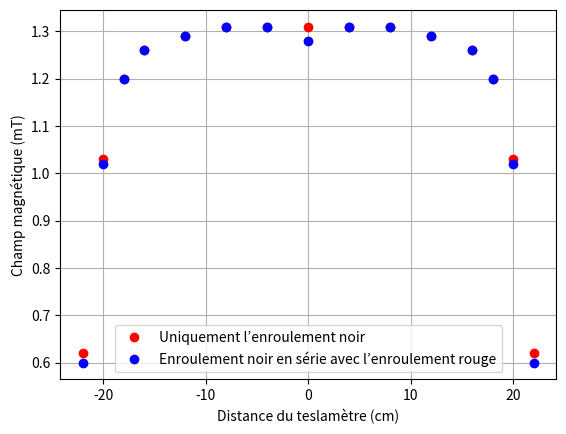

Write Python code to recreate this figure.
#!/usr/bin/env python3
# -*- coding:utf-8 -*-
# type: ignore

import matplotlib.pyplot as plt
import numpy as np

# I = 1.64 A

longueur = np.array([-22, -20, -18, -16, -12, -8, -4, 0, 4, 8, 12, 16, 18, 20, 22])

Bx_a =  np.array([0.62, 1.03, 1.20, 1.26, 1.29, 1.31, 1.31, 1.31, 1.31, 1.31, 1.29, 1.26, 1.20, 1.03, 0.62])
Bx_b = np.array([0.60, 1.02, 1.20, 1.26, 1.29, 1.31, 1.31, 1.28, 1.31, 1.31, 1.29, 1.26, 1.20, 1.02, 0.60])

plt.xlabel("Distance du teslamètre (cm)")
plt.ylabel("Champ magnétique (mT)")
plt.plot(longueur, Bx_a, "ro", label="Uniquement l’enroulement noir")
plt.plot(longueur, Bx_b, "bo", label="Enroulement noir en série avec l’enroulement rouge")
plt.grid()
plt.legend()
plt.show()
